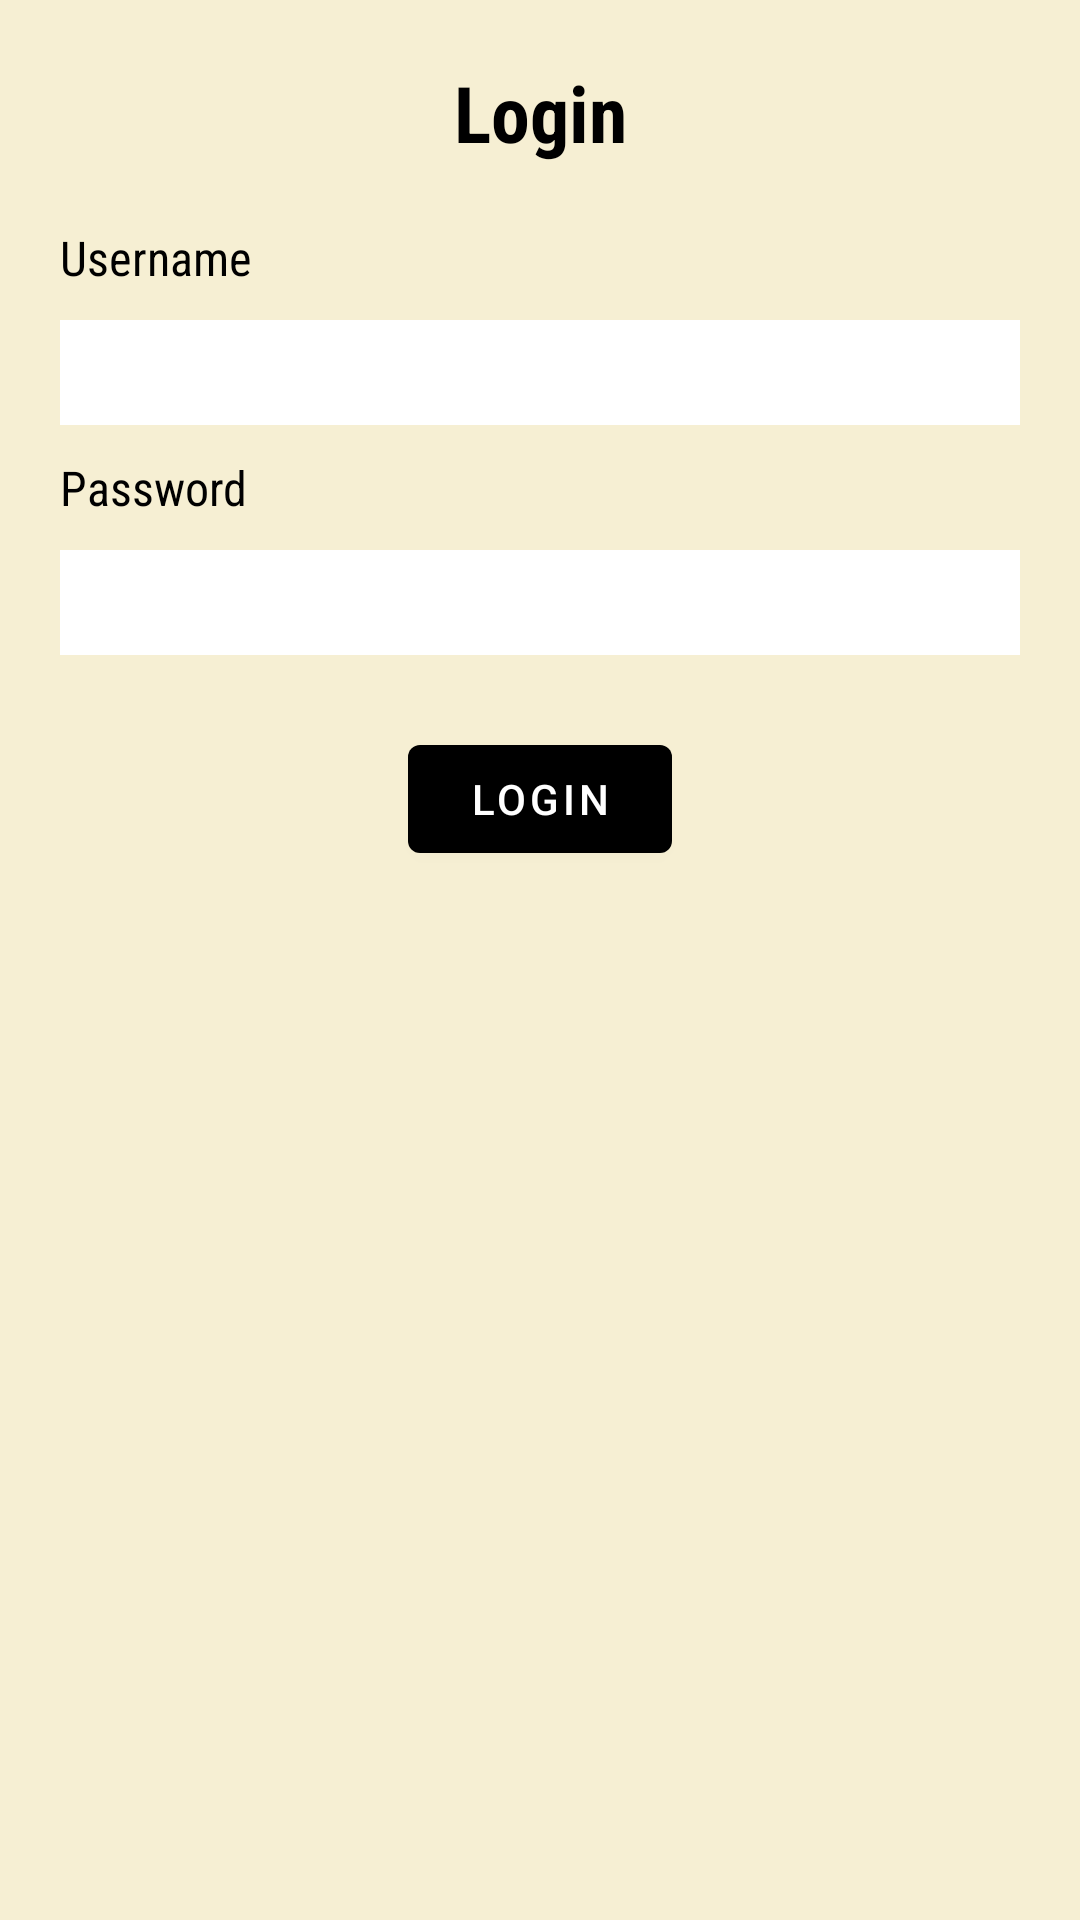

The Android layout XML behind this screen, and the referenced resources:
<!-- AndroidManifest.xml: application theme Theme.MyWishlist -->
<!-- res/layout/activity_login.xml -->
<?xml version="1.0" encoding="utf-8"?>
<androidx.constraintlayout.widget.ConstraintLayout xmlns:android="http://schemas.android.com/apk/res/android"
    xmlns:app="http://schemas.android.com/apk/res-auto"
    xmlns:tools="http://schemas.android.com/tools"
    android:layout_width="match_parent"
    android:layout_height="match_parent"
    android:background="@color/cream"
    android:padding="20dp"
    tools:context=".auth.LoginActivity">

    <TextView
        android:id="@+id/textViewLogin"
        android:layout_width="match_parent"
        android:layout_height="wrap_content"
        android:fontFamily="sans-serif-condensed"
        android:text="Login"
        android:textStyle="bold"
        android:textColor="@color/black"
        android:textSize="26sp"
        android:textAlignment="center"
        app:layout_constraintEnd_toEndOf="parent"
        app:layout_constraintStart_toStartOf="parent"
        app:layout_constraintTop_toTopOf="parent" />

    <TextView
        android:id="@+id/textViewUnameLogin"
        android:layout_width="match_parent"
        android:layout_height="wrap_content"
        android:fontFamily="sans-serif-condensed"
        android:text="Username"
        android:textColor="@color/black"
        android:textSize="16sp"
        android:layout_marginTop="20dp"
        app:layout_constraintEnd_toEndOf="parent"
        app:layout_constraintStart_toStartOf="parent"
        app:layout_constraintTop_toBottomOf="@+id/textViewLogin" />


    <com.google.android.material.textfield.TextInputLayout
        android:id="@+id/textFieldUnameLogin"
        android:layout_width="match_parent"
        android:layout_height="wrap_content"
        android:background="@color/white"
        app:boxBackgroundMode="none"
        app:hintEnabled="false"
        android:layout_marginTop="10dp"
        app:layout_constraintEnd_toEndOf="parent"
        app:layout_constraintStart_toStartOf="parent"
        app:layout_constraintTop_toBottomOf="@+id/textViewUnameLogin">

        <com.google.android.material.textfield.TextInputEditText
            android:layout_width="match_parent"
            android:layout_height="wrap_content"
            android:includeFontPadding="false"
            android:inputType="text"
            android:padding="8dp" />
    </com.google.android.material.textfield.TextInputLayout>

    <TextView
        android:id="@+id/textViewPassLogin"
        android:layout_width="match_parent"
        android:layout_height="wrap_content"
        android:text="Password"
        android:textSize="16sp"
        android:textColor="@color/black"
        android:fontFamily="sans-serif-condensed"
        android:layout_marginTop="10dp"
        app:layout_constraintEnd_toEndOf="parent"
        app:layout_constraintStart_toStartOf="parent"
        app:layout_constraintTop_toBottomOf="@+id/textFieldUnameLogin" />


    <com.google.android.material.textfield.TextInputLayout
        android:id="@+id/textFieldPassLogin"
        android:layout_width="match_parent"
        android:layout_height="wrap_content"
        android:background="@color/white"
        app:boxBackgroundMode="none"
        app:hintEnabled="false"
        android:layout_marginTop="10dp"
        app:layout_constraintEnd_toEndOf="parent"
        app:layout_constraintStart_toStartOf="parent"
        app:layout_constraintTop_toBottomOf="@+id/textViewPassLogin">

        <com.google.android.material.textfield.TextInputEditText
            android:layout_width="match_parent"
            android:layout_height="wrap_content"
            android:includeFontPadding="false"
            android:inputType="text"
            android:padding="8dp" />
    </com.google.android.material.textfield.TextInputLayout>

    <com.google.android.material.button.MaterialButton
        android:id="@+id/buttonLogin"
        android:layout_width="wrap_content"
        android:layout_height="wrap_content"
        android:text="LOGIN"
        app:backgroundTint="@color/black"
        android:layout_marginTop="24dp"
        app:layout_constraintEnd_toEndOf="parent"
        app:layout_constraintStart_toStartOf="parent"
        app:layout_constraintTop_toBottomOf="@+id/textFieldPassLogin" />





</androidx.constraintlayout.widget.ConstraintLayout>
<!-- resources referenced by this layout -->
<resources>
  <color name="black">#FF000000</color>
  <color name="cream">#F6EFD3</color>
  <color name="white">#FFFFFFFF</color>
  <style name="Theme.MyWishlist" parent="Theme.MaterialComponents.DayNight.NoActionBar">
          
          <item name="colorPrimary">@color/purple_500</item>
          <item name="colorPrimaryVariant">@color/purple_700</item>
          <item name="colorOnPrimary">@color/white</item>
          
          <item name="colorSecondary">@color/teal_200</item>
          <item name="colorSecondaryVariant">@color/teal_700</item>
          <item name="colorOnSecondary">@color/black</item>
          
          <item name="android:statusBarColor" tools:targetApi="l">?attr/colorPrimaryVariant</item>
          
      </style>
  <color name="purple_500">#FF6200EE</color>
  <color name="purple_700">#FF3700B3</color>
  <color name="teal_200">#FF03DAC5</color>
  <color name="teal_700">#FF018786</color>
</resources>
